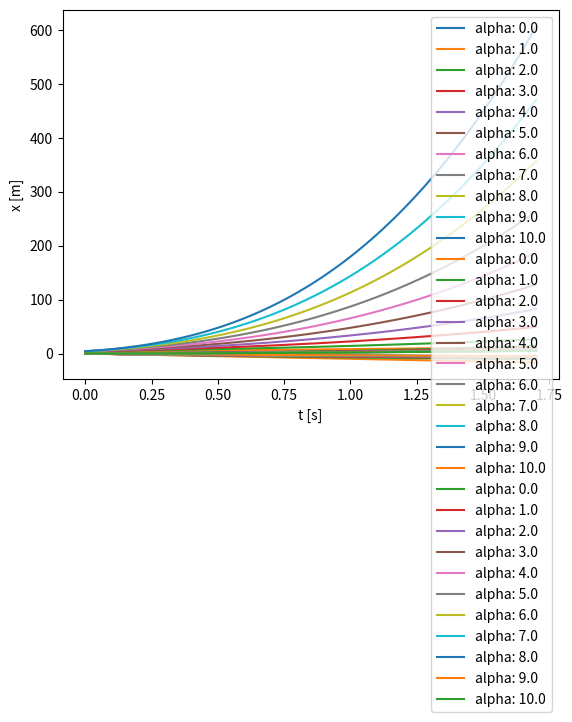

Write Python code to recreate this figure.
import numpy
import matplotlib.pyplot as plt
import numpy as np

print("-------Plot of x(t), v(t) and m(t)---------")

def m(t, g=9.81, alpha= 1, R_0=1, rho=1):
    R = alpha*t*(1/4)+R_0
    print(f"R: {R}")
    V = 4/3*np.pi*R**3
    print(f"V: {V}")
    return rho*V

def v(t, g=-9.81, alpha= 1, R_0 = 1):
    #my own calculated result
    if alpha == 0:
        return g*t
    return 1/4*g*t+R_0*1/alpha*g-(alpha/4*t+R_0)**(-3)*R_0**4*1/alpha*g

def x(t, g=9.81, alpha= 1, R_0=1):
    if alpha == 0:
        return 1/2*g*t**2
    return 1/8*g*t**2+R_0*1/alpha*g*t+1/2*(alpha/4*t+R_0)**(-2)*R_0**4*g*4/alpha**2 - 1/2*R_0**2*g*4/alpha**2

print("-------Plot of m(t)---------")
ts = np.linspace(0, 1.7, 100)

for alpha in np.linspace(0, 10, 11):
    plt.plot(ts, m(ts, alpha = alpha, R_0=1), label=f"alpha: {alpha}")
plt.legend()
plt.xlabel('t [s]')
plt.ylabel('m [kg]')
plt.savefig("Blatt1_m.png")
plt.show()


print("-------Plot of v(t)---------")
ts = np.linspace(0, 1.7, 100)

for alpha in np.linspace(0, 10, 11):
    plt.plot(ts, v(ts, alpha = alpha, R_0=1), label=f"alpha: {alpha}")

plt.legend()
plt.xlabel('t [s]')
plt.ylabel('v [m/s]')
plt.savefig("Blatt1_v.png")
plt.show()


print("-------Plot of x(t)---------")
ts = np.linspace(0, 1.7, 100)

for alpha in np.linspace(0, 10, 11):
    plt.plot(ts, x(ts, alpha = alpha, R_0=1), label=f"alpha: {alpha}")

plt.legend()
plt.xlabel('t [s]')
plt.ylabel('x [m]')
plt.savefig("Blatt1_x.png")
plt.show()
